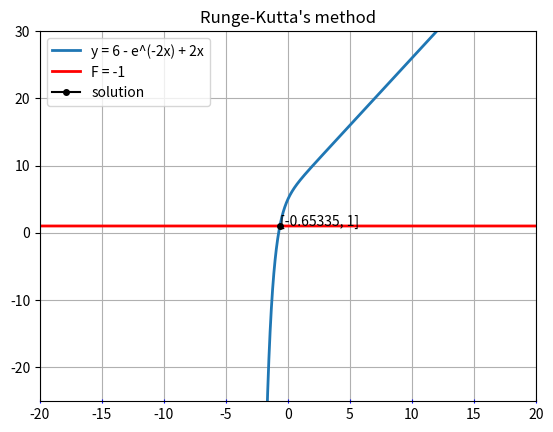

This chart was generated by the following Python code:
import matplotlib.pyplot as plt
import numpy as np

EPS = 0.001
MAX_ITER = 1000
F = 1

#magic numbers
T = 0.01
H = 0.01
s = 0.05

def func(x, F):
    return 6 - np.exp(-2 * x) + 2 * x - F

def beta(t, s):
    return 1/(t ** s)

def runge_kutta(equation, x0, F, eps):
    h = H
    t = T
    x = x0
    x_prev = x
    iter = 0
    
    while np.abs(func(x, F)) > eps:        
        while iter < MAX_ITER:
            iter += 1
            k1 = h/3 * equation(x, F)                                    * (-beta(t, s))
            k2 = h/3 * equation(x + k1, F)                               * (-beta(t+h/3, s))
            k3 = h/3 * equation(x + (k1/2) + (k2/2), F)                  * (-beta(t+h/3, s))
            k4 = h/3 * equation(x + (3 * k1/8)+(9 * k3/8), F)            * (-beta(t+h/2, s))
            k5 = h/3 * equation(x + (3 * k1/2) - (9 * k3/2) + 6 * k4, F) * (-beta(t+h, s))

            delta = np.abs(k1-(9/2)*k3+4*k4-(1/2)*k5)
            if delta < 5 * eps:
                break 
            h /= 2                
            
        if delta < 5/32 * eps:
            h *= 2        

        x += (1/2) * (k1 + 4*k4 + k5)
        t += h
    return x,iter

def main():
    start_values = np.array([0.1, 0.001, 1])
    x0 = 0.1
    
    eq_x_list = np.arange(-40, 40, 0.01)
    eq_y_list = np.array([func(x, 0) for x in eq_x_list])

    F_x_list = np.arange(-40, 40, 0.01)
    F_y_list = np.array([F for x in F_x_list])
    
    fig,ax = plt.subplots()
    ax.grid(True)
    ax.tick_params(axis='x', which='major', direction='inout',
                bottom=True, top=False, left=True, right=False, 
                color='b', labelcolor='black',
                labelbottom=True, labeltop=False, labelleft=True, labelright=False)

    plt.title("Runge-Kutta's method")
    plt.ylim(-25, 30)
    plt.xlim(-20, 20)

    print('########################################\n')
    print("Runge-Kutta's method\n")
    for x in start_values:
        print('Initial approximation: {0}'.format(x))
        runge_kutta_solution, iterations = runge_kutta(func, x, F, EPS)        
        print('Solution: {0:.5f} | Iterations: {1}'.format(runge_kutta_solution, iterations))
        print('Accuracy: {0}'.format(func(runge_kutta_solution, F)))
        print('-----------------------------------------------')
    print('\n########################################')
    plt.plot(eq_x_list, eq_y_list, linewidth=2, label="y = 6 - e^(-2x) + 2x")
    plt.plot(F_x_list, F_y_list, linewidth=2, color='red', label="F = -1")
    plt.plot(runge_kutta_solution,
             F,
             marker='o',
             markersize=4,
             color='black',
             label='solution'
    )
    plt.annotate("[{0:.5f}, {1}]".format(runge_kutta_solution, F), (runge_kutta_solution, F))
    plt.legend(loc='best')
    plt.savefig('Runge-Kutta.png', dpi=300)
    
if __name__ == '__main__':
    main()    


